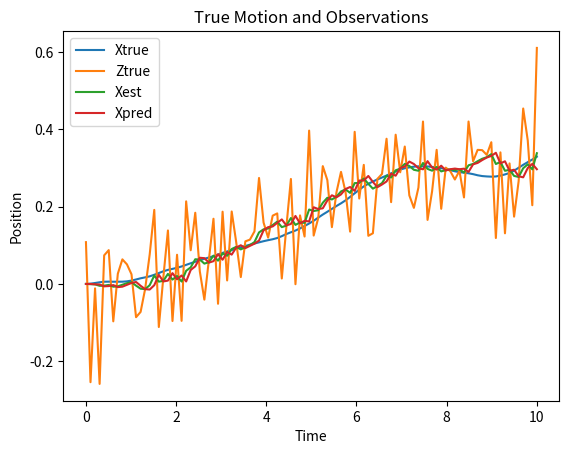

Recreate this plot in Python.
#!/usr/bin/env python3
# -*- coding: utf-8 -*-
"""
Created on Fri Apr  3 14:14:10 2020

[redacted]
"""


# Do imports first
import numpy as np
import random as rd
import matplotlib.pyplot as plt
from numpy.linalg import inv
#
# Simulation of x
# 
def xtrue(F,G,Q,x0,dt,tsteps):
    
    # set up the state vector as a 3d array
    dims=np.shape(x0)
    xdim=dims[0]
    x=np.zeros((tsteps,xdim,1))
    x[0]=x0
    # simulation
    for i in range(tsteps-1):
        noise=rd.gauss(0,Q)
        x[i+1]=F@x[i]+G@np.array([[noise]])
        
    return(x)
#
# simulation of z
def obs(x,H,R):
    dims=np.shape(x)
    tsteps=dims[0]
    dims=np.shape([H])
    zdim=dims[0]
    z=np.zeros((tsteps,zdim,1))
    
    # simulation
    for i in range(tsteps):
        noise=rd.gauss(0,R)
        z[i]=H@x[i]+noise
        
    return(z)

# a fix because python does not do edge cases
def myminv(A):
    if np.size(A) == 1:
        return (1/A)
    else:
        return inv(A)
    
# Main linear Kalman Filter
# All in one file
def lkf(F,G,H,B,sigmaq,sigmar,zt,x0):
    # first set up some space
    dims=np.shape(zt)
    tsteps=dims[0]
    zsize=dims[1]
    dims=np.shape(F)
    xsize=dims[0]
    xest=np.zeros((tsteps,xsize,1))
    xpred=np.zeros((tsteps,xsize,1))
    innov=np.zeros((tsteps,zsize,1))
    Pest=np.zeros((tsteps,xsize,xsize))
    Ppred=np.zeros((tsteps,xsize,xsize))
    S=np.zeros((tsteps,zsize,zsize))
    #
    # some useful matrices - used multiple times
    FT=np.transpose(F)
    HT=np.transpose([H]) # why is this double bracket necessary?
    #
    # now initialise
    Q=np.array([[sigmaq*sigmaq]])
    R=np.array([[sigmar*sigmar]])
    Qm=G@Q@np.transpose(G)
    Rm=B@R@np.transpose(B)
    xest[0]=x0
    Pest[0]=10*Qm
    xpred[0]=x0
    Ppred[0]=10*Qm
    
    # now main LKF loop
    for i in range(tsteps-1):
        # first do prediction and prediction covariance
        xpred[i+1]=F@xest[i]
        Ppred[i+1]=F@Pest[i]@FT + Qm 
        # then predicted observation, innovation and innovation covariance
        innov[i+1]=zt[i+1]-H@xpred[i+1]
        S=H@Ppred[i+1]@HT + Rm
        S=np.array([S]) # a mystery why this is required
        # then compute gain matrix
        SI=myminv(S)
        #SI=np.array([SI]) # a mystery why this is required
        Wgain=Ppred[i+1]@HT@SI
        # and finally update estimates
        xest[i+1]=xpred[i+1]+Wgain@innov[i+1]
        Pest[i+1]=Ppred[i+1]-Wgain@S@Wgain.T
    
    #
    # finally return results to be plotted
    return(xest,Pest,xpred,Ppred,innov,S)
  
# plot results
def plot_true(x,z,xest,xpred,dt):
    
    dims=np.shape(x)
    tsteps=dims[0]
    t=np.linspace(0,dt*tsteps,tsteps)
    fig, ax = plt.subplots()
    ax.plot(t, x[:,0,0], label='Xtrue')
    ax.plot(t, z[:,0,0], label='Ztrue')
    ax.plot(t, xest[:,0,0], label='Xest')
    ax.plot(t, xpred[:,0,0], label='Xpred')
    ax.set_xlabel('Time')
    ax.set_ylabel('Position')
    ax.set_title("True Motion and Observations")
    ax.legend()
      
if __name__ == "__main__":
    # set up
    nt=100
    dt=0.1
    F=np.array([[1,dt],[0,1]])
    G=np.array([[dt*dt/2],[dt]])
    H=np.array([1.0,0])
    B=np.array([1.0])
    qstd=0.1
    rstd=0.1
    x0=np.array([[0],[0]])

    # simulate
    xt=xtrue(F,G,qstd,x0,dt,nt)
    zt=obs(xt,H,rstd)
    # estimate
    xest,Pest,xpred,Ppred,dz,S=lkf(F,G,H,B,qstd,rstd,zt,x0)
    #plot
    plot_true(xt,zt,xest,xpred,dt)


